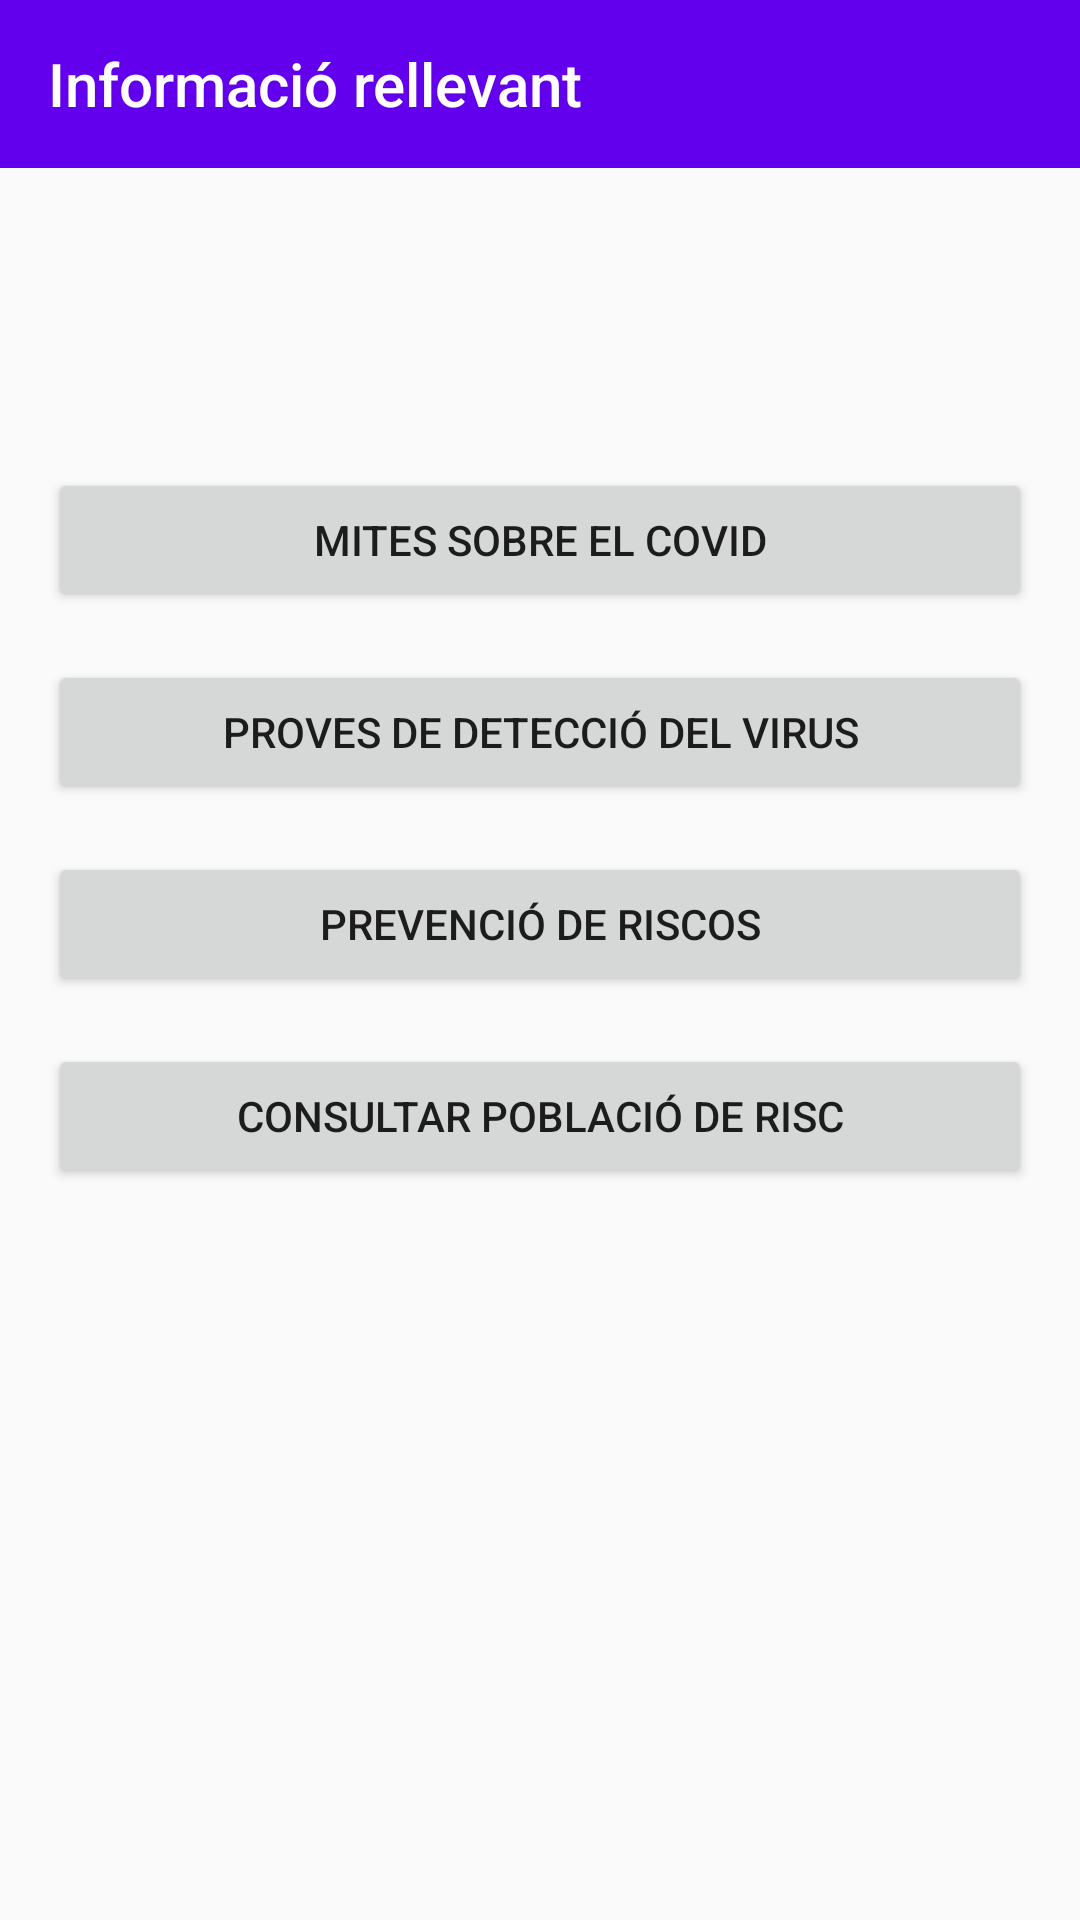

Here is an Android app screen rendered from its layout file. Give the layout XML and the strings, colors and styles it references.
<!-- AndroidManifest.xml: application theme AppTheme -->
<!-- res/layout/activity_health_menu.xml -->
<?xml version="1.0" encoding="utf-8"?>
<androidx.constraintlayout.widget.ConstraintLayout xmlns:android="http://schemas.android.com/apk/res/android"
    xmlns:app="http://schemas.android.com/apk/res-auto"
    xmlns:tools="http://schemas.android.com/tools"
    android:layout_width="match_parent"
    android:layout_height="match_parent"
    tools:context=".ui.main.activity.health.HealthMenuActivity">

    <Button
        android:id="@+id/mitesCovid"
        android:layout_width="match_parent"
        android:layout_height="wrap_content"
        android:layout_marginHorizontal="16dp"
        android:layout_marginTop="100dp"
        android:text="@string/mites_sobre_el_covid"
        app:layout_constraintEnd_toEndOf="parent"
        app:layout_constraintStart_toStartOf="parent"
        app:layout_constraintTop_toBottomOf="@id/toolbar" />

    <Button
        android:id="@+id/provesDeteccio"
        android:layout_width="match_parent"
        android:layout_height="wrap_content"
        android:layout_marginHorizontal="16dp"
        android:layout_marginTop="16dp"
        android:text="@string/proves_de_detecci_del_virus"
        app:layout_constraintEnd_toEndOf="parent"
        app:layout_constraintStart_toStartOf="parent"
        app:layout_constraintTop_toBottomOf="@+id/mitesCovid" />

    <Button
        android:id="@+id/prevencioRiscos"
        android:layout_width="match_parent"
        android:layout_height="wrap_content"
        android:layout_marginHorizontal="16dp"
        android:layout_marginTop="16dp"
        android:text="@string/prevenci_de_riscos"
        app:layout_constraintEnd_toEndOf="parent"
        app:layout_constraintStart_toStartOf="parent"
        app:layout_constraintTop_toBottomOf="@id/provesDeteccio" />

    <Button
        android:id="@+id/consultarPoblacioRisc"
        android:layout_width="match_parent"
        android:layout_height="wrap_content"
        android:layout_marginHorizontal="16dp"
        android:layout_marginTop="16dp"
        android:text="@string/consultar_poblaci_de_risc"
        app:layout_constraintEnd_toEndOf="parent"
        app:layout_constraintStart_toStartOf="parent"
        app:layout_constraintTop_toBottomOf="@id/prevencioRiscos" />

    <androidx.appcompat.widget.Toolbar
        android:id="@+id/toolbar"
        android:layout_width="match_parent"
        android:layout_height="?attr/actionBarSize"
        android:background="?attr/colorPrimary"
        app:layout_constraintStart_toStartOf="parent"
        app:layout_constraintTop_toTopOf="parent"
        app:navigationIcon="@drawable/go_back_icon"
        app:title="@string/informaci_rellevant"
        app:titleTextColor="@android:color/background_light" />


</androidx.constraintlayout.widget.ConstraintLayout>
<!-- resources referenced by this layout -->
<resources>
  <string name="consultar_poblaci_de_risc">Consultar població de risc</string>
  <string name="informaci_rellevant">Informació rellevant</string>
  <string name="mites_sobre_el_covid">Mites sobre el Covid</string>
  <string name="prevenci_de_riscos">prevenció de riscos</string>
  <string name="proves_de_detecci_del_virus">proves de detecció del virus</string>
  <style name="AppTheme" parent="Theme.AppCompat.Light.NoActionBar">
          
          <item name="colorPrimary">@color/colorPrimary</item>
          <item name="colorPrimaryDark">@color/colorPrimaryDark</item>
          <item name="colorAccent">@color/colorAccent</item>
      </style>
  <color name="colorPrimary">#6200EE</color>
  <color name="colorPrimaryDark">#3700B3</color>
  <color name="colorAccent">#03DAC5</color>
</resources>
